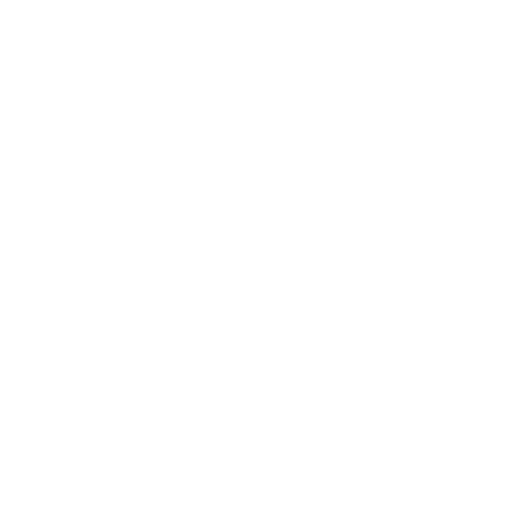
t = 0.00 s
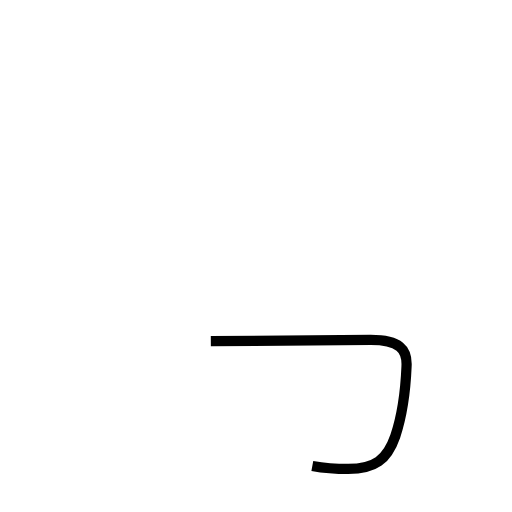
t = 1.12 s
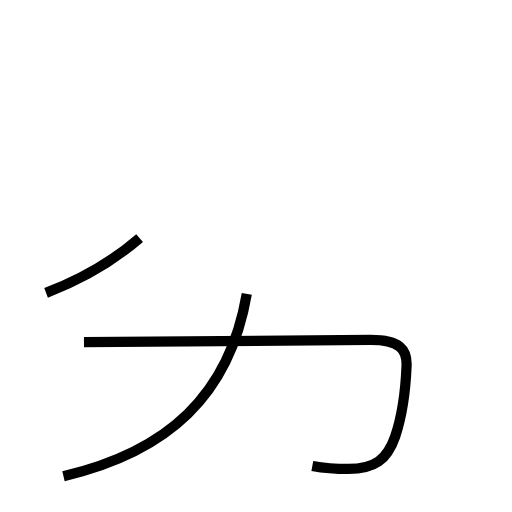
t = 2.62 s
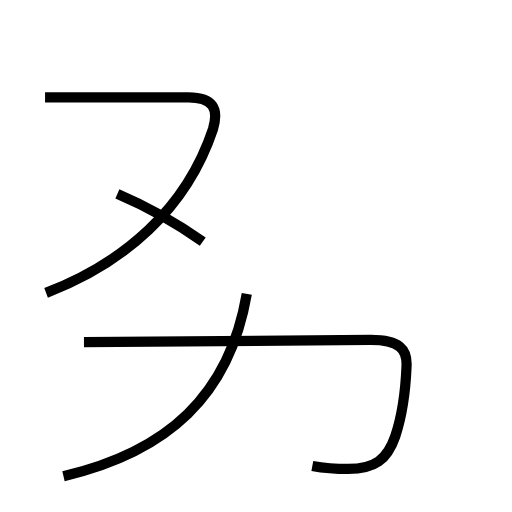
t = 3.86 s
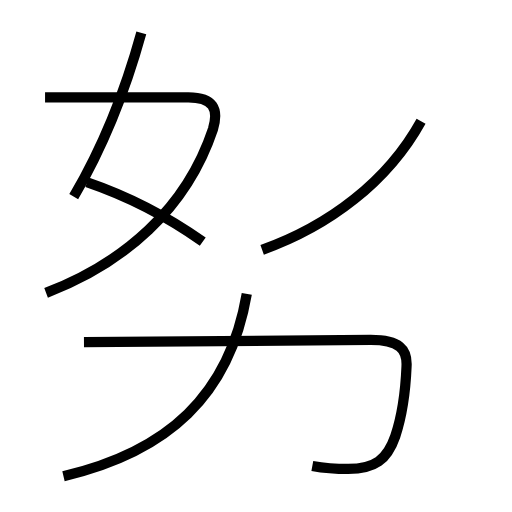
t = 5.09 s
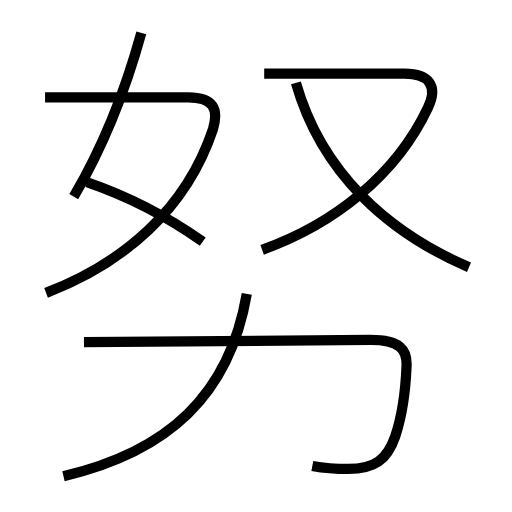
t = 6.47 s

The animated SVG that drew these frames (rendered in a browser with its animation timeline set to each time). Animation: 7 SMIL elements (animate=7); one cycle of 6.47 s.

<?xml version='1.0' encoding='utf-8'?>
<svg viewBox="0.0 -6.0 50.0 50.0" version="1.1" xmlns="http://www.w3.org/2000/svg"><rect x="-1000" y="-1000" width="2000" height="2000" stroke="white" fill="white" /><g style="fill:none;stroke:#000000;stroke-width:1"><path d="M 30.5 1.5 C 31.6 1.7 32.9 1.8 34.0 1.8 C 36.6 1.8 37.8 0.9 38.6 -1.4 C 39.2 -3.2 39.6 -5.8 39.7 -8.2 C 39.8 -9.9 39.0 -10.8 36.2 -10.8 L 8.2 -10.6 " transform="translate(0.0 38.0)" stroke-dasharray="49.639519323462096" stroke-dashoffset="49.639519323462096"><animate attributeName="stroke-dashoffset" from="49.639519323462096" to="0" dur="1.489185579703863s" begin="0s" fill="freeze" /></path><path d="M 6.2 2.5 C 16.4 0.1 22.4 -5.4 24.1 -15.3 " transform="translate(0.0 38.0)" stroke-dasharray="27.02645303681379" stroke-dashoffset="27.02645303681379"><animate attributeName="stroke-dashoffset" from="27.02645303681379" to="0" dur="0.8107935911044137s" begin="1.489185579703863s" fill="freeze" /></path><path d="M 4.5 -15.4 C 12.1 -18.3 18.2 -23.6 20.8 -31.4 C 21.4 -33.4 20.8 -34.5 18.4 -34.5 L 4.4 -34.5 " transform="translate(0.0 38.0)" stroke-dasharray="42.563789638854175" stroke-dashoffset="42.563789638854175"><animate attributeName="stroke-dashoffset" from="42.563789638854175" to="0" dur="1.2769136891656252s" begin="2.2999791708082764s" fill="freeze" /></path><path d="M 19.8 -20.4 C 16.4 -22.8 12.6 -24.8 8.5 -26.2 " transform="translate(0.0 38.0)" stroke-dasharray="12.744760583245597" stroke-dashoffset="12.744760583245597"><animate attributeName="stroke-dashoffset" from="12.744760583245597" to="0" dur="0.38234281749736787s" begin="3.576892859973902s" fill="freeze" /></path><path d="M 7.2 -24.8 C 9.9 -29.4 12.2 -35.0 13.8 -40.8 " transform="translate(0.0 38.0)" stroke-dasharray="17.35538033604493" stroke-dashoffset="17.35538033604493"><animate attributeName="stroke-dashoffset" from="17.35538033604493" to="0" dur="0.5206614100813479s" begin="3.95923567747127s" fill="freeze" /></path><path d="M 25.6 -19.6 C 32.6 -22.1 38.7 -26.9 41.8 -33.5 C 42.8 -35.6 41.9 -36.8 39.5 -36.8 L 25.8 -36.8 " transform="translate(0.0 38.0)" stroke-dasharray="40.83414618013678" stroke-dashoffset="40.83414618013678"><animate attributeName="stroke-dashoffset" from="40.83414618013678" to="0" dur="1.2250243854041032s" begin="4.479897087552618s" fill="freeze" /></path><path d="M 45.8 -17.9 C 37.9 -21.3 31.4 -27.1 28.9 -35.9" transform="translate(0.0 38.0)" stroke-dasharray="25.561152782750522" stroke-dashoffset="25.561152782750522"><animate attributeName="stroke-dashoffset" from="25.561152782750522" to="0" dur="0.7668345834825157s" begin="5.7049214729567215s" fill="freeze" /></path></g></svg>
